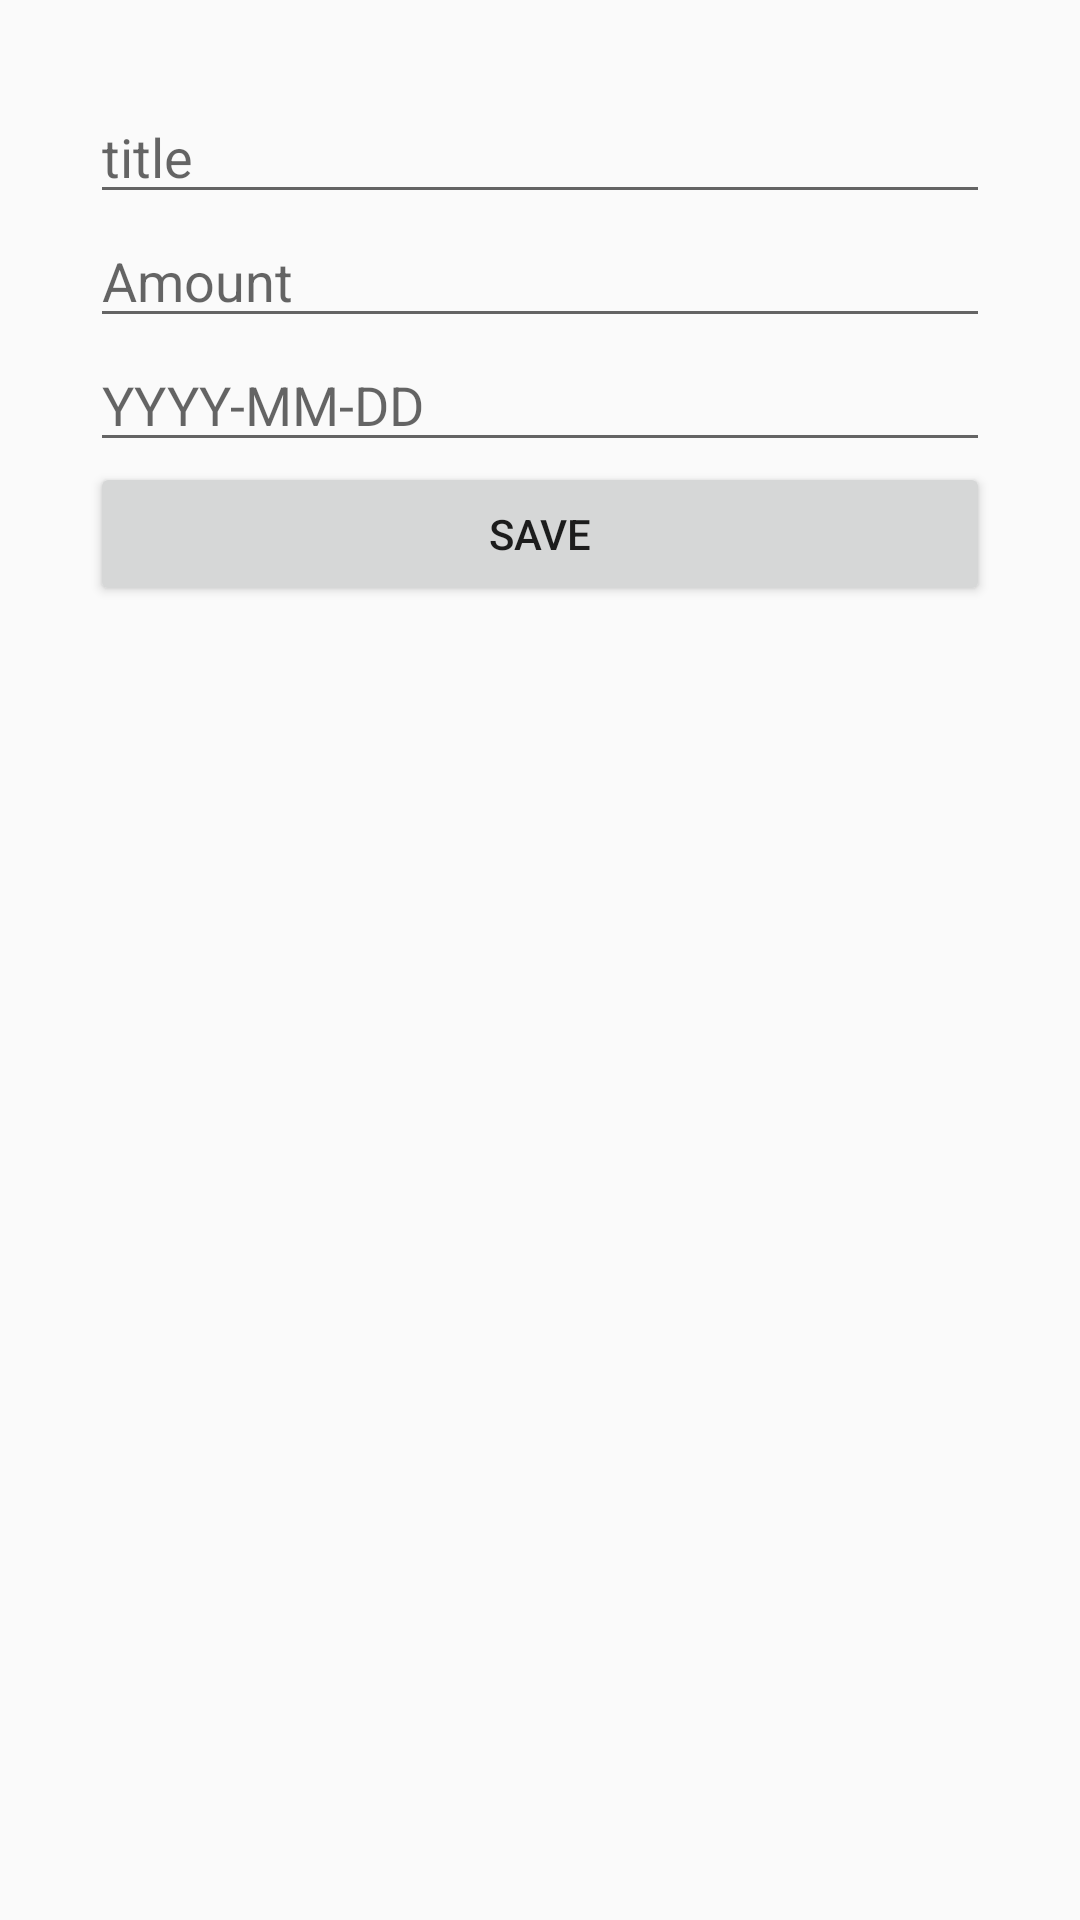

Here is an Android app screen rendered from its layout file. Give the layout XML and the strings, colors and styles it references.
<!-- AndroidManifest.xml: application theme AppTheme -->
<!-- res/layout/activity_add_edit_note.xml -->
<?xml version="1.0" encoding="utf-8"?>
<LinearLayout xmlns:android="http://schemas.android.com/apk/res/android"
android:layout_width="match_parent"
android:layout_height="match_parent"
android:orientation="vertical"
android:padding="30dp">

<com.google.android.material.textfield.TextInputEditText
    android:id="@+id/edit_text_title"
    android:layout_width="match_parent"
    android:layout_height="wrap_content"
    android:hint="title" />

<com.google.android.material.textfield.TextInputEditText
    android:id="@+id/edit_text_content"
    android:layout_width="match_parent"
    android:layout_height="wrap_content"
    android:hint="Amount" />

<com.google.android.material.textfield.TextInputEditText
    android:id="@+id/date_text_content"
    android:layout_width="match_parent"
    android:layout_height="wrap_content"
    android:hint="YYYY-MM-DD" />

<Button
    android:id="@+id/button_save"
    android:layout_width="match_parent"
    android:layout_height="wrap_content"
    android:text="save" />
</LinearLayout>
<!-- resources referenced by this layout -->
<resources>
  <style name="AppTheme" parent="Theme.AppCompat.Light.NoActionBar">
          
          <item name="colorPrimary">@color/colorPrimary</item>
          <item name="colorPrimaryDark">@color/colorPrimaryDark</item>
          <item name="colorAccent">@color/colorAccent</item>
  
      </style>
  <color name="colorPrimary">#3F51B5</color>
  <color name="colorPrimaryDark">#303F9F</color>
  <color name="colorAccent">#FF4081</color>
</resources>
